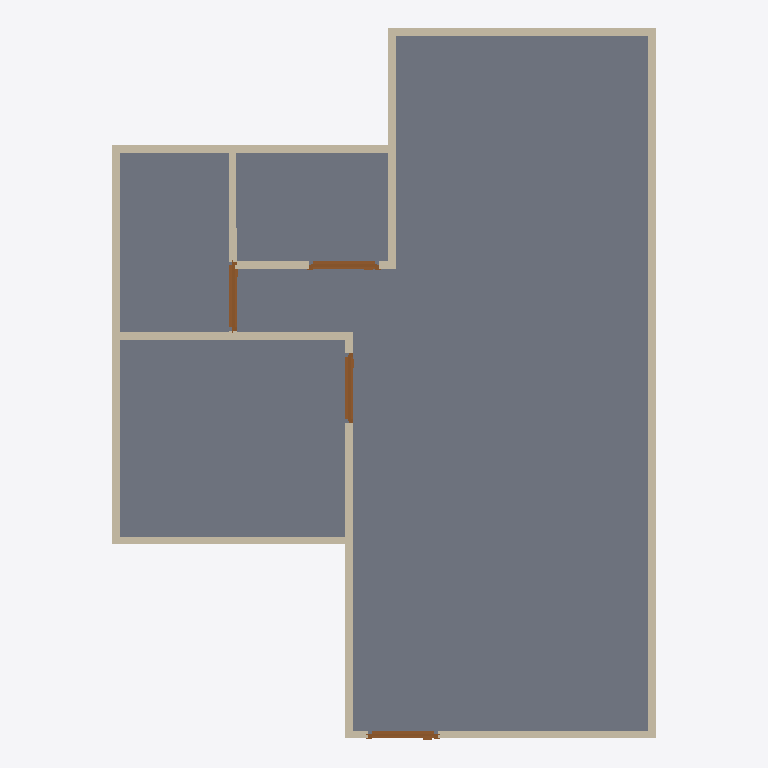
Plan cut of the same IFC building model at storey 'GF' (level 0.00 m, cut at 1.40 m), seen from above with north up, elements coloured by IFC class: 13 walls (beige), 4 doors (brown), 1 slab (grey). Cut surfaces are drawn darker.
Extent 7.0 m × 9.2 m × 3.1 m (x, y, z). Storeys (2): 2F at 0.00 m; GF at 0.00 m. Elements (18): 13 IfcWall, 4 IfcDoor, 1 IfcSlab.

HEADER;
FILE_DESCRIPTION(('ViewDefinition[DesignTransferView]'),'2;1');
FILE_NAME('s03-Activity.ifc','2025-09-01T15:48:33+08:00',(''),(''),'IfcOpenShell 0.8.3-post1','Bonsai 0.8.3-post1','');
FILE_SCHEMA(('IFC4'));
ENDSEC;
DATA;
#1=IFCPROJECT('2PcQLKzVr5H9yNWVSSyw0N',$,'My Project',$,$,$,$,(#14,#26),#9);
#31=IFCSITE('0uxVd2rHbAbxtqDScfaiXs',$,'My Site',$,$,#54,$,$,$,$,$,$,$,$);
#37=IFCBUILDING('2kkV$H2XXAcu2cDWwvYaXq',$,'My Building',$,$,#60,$,$,$,$,$,$);
#43=IFCBUILDINGSTOREY('1$DIjpdGzDge1pjzpMPS14',$,'2F',$,$,#66,$,$,$,$);
#67=IFCBUILDINGSTOREY('3ukvkQimX06Oe0Wds7hb2c',$,'GF',$,$,#83,$,$,$,$);
#834=IFCSLAB('0BOmVseMPCfQkT2VDpetal',$,'Slab',$,$,#842,#849,$,$);
#131=IFCWALL('3LdmHRpx5969LKIXuN7IC0',$,'Wall',$,$,#142,#137,$,$);
#231=IFCWALL('34FSMV5bz1Seu$jQNx5Mxg',$,'Wall',$,$,#506,#237,$,$);
#206=IFCWALL('3sA2JytQP2zeNmMq7MHkuP',$,'Wall',$,$,#217,#212,$,$);
#156=IFCWALL('0VVL9j5TrCwwUyhcU1OmgL',$,'Wall',$,$,#415,#162,$,$);
#609=IFCWALL('1SnMAmzbb0N8pdXI7CpmPa',$,'Wall',$,$,#620,#615,$,$);
#256=IFCWALL('0hAZHe3$P1hR1VYDqAneeS',$,'Wall',$,$,#538,#262,$,$);
#91=IFCWALL('28afe1YGz61x0V3G6$mq13',$,'Wall',$,$,#104,#99,$,$);
#281=IFCWALL('1wrKpwiET1femQu26L4CiK',$,'Wall',$,$,#570,#287,$,$);
#584=IFCWALL('2Tt7hsnVXCRAtEfy16xRH3',$,'Wall',$,$,#595,#590,$,$);
#181=IFCWALL('2Qki2ZTJr0mBgtfL66wbtq',$,'Wall',$,$,#447,#187,$,$);
#750=IFCWALL('2dA0Y0qIbEig2ydp$_bF88',$,'Wall',$,$,#1296,#756,$,$);
#687=IFCWALL('2WZfSwLiPDu8TeQuPFofXE',$,'Wall',$,$,#698,#693,$,$);
#725=IFCWALL('2DkGApepLDWOgekuvpAL77',$,'Wall',$,$,#1184,#731,$,$);
#1157=IFCDOOR('061x7Xksb768pdVdux3Hgs',$,'Door',$,$,#1210,#1165,$,2.0,0.899999976158142,$,$,$);
#1108=IFCDOOR('39MdM9QBv1AfgTHRrDrn7t',$,'Door',$,$,#1156,#1116,$,2.0,0.899999976158142,$,$,$);
#1059=IFCDOOR('0UeNCk1anB_uEHUVXOAi9a',$,'Door',$,$,#1107,#1067,$,2.0,0.899999976158142,$,$,$);
#994=IFCDOOR('2QyJ$27pr01eoRgGXWALK1',$,'Door',$,$,#1058,#1003,$,2.0,0.899999976158142,$,$,$);
ENDSEC;